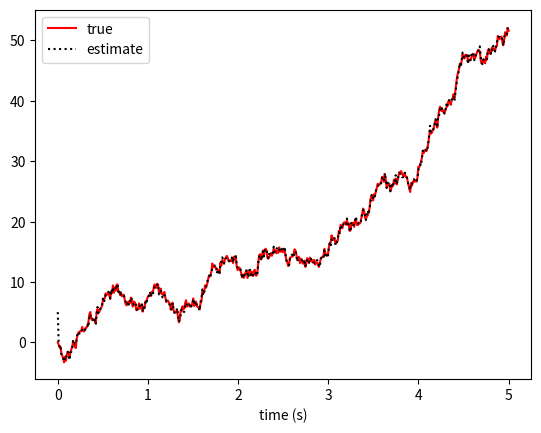

Source code (Python):
import numpy as np 
import matplotlib.pyplot as plt 

class train:
    def __init__(self, initial_state, dt=0.01):
        # initial_state = [x_t, \dot{x}_t]
        self.x = initial_state

        # time discretization
        self.dt = dt

        # noise 
        self.pn_mean = np.array([0., 0.])
        self.Q_t = np.array([[0.5, 0.],
                                [0., 0.6]]) # pn_cov
        
        self.mn_mean = np.array([0., 0.])
        self.R_t = np.array([[0.1, 0.],
                                [0., 0.7]]) # mn_cov

        # process matrices
        self.F_t = np.array([[1., self.dt],
                        [0., 1.]])
        self.B_t = np.array([0.5*self.dt**2, self.dt])

        # measurement matrices
        self.H_t = np.array([[1., 0.],
                             [0., 0.]])

    def update_state(self, u): 
        # u is scalar
        self.x = np.matmul(self.F_t, self.x) +  self.B_t*u + np.random.multivariate_normal(self.pn_mean, self.Q_t)
        self.z = np.matmul(self.H_t, self.x) + np.random.multivariate_normal(self.mn_mean, self.R_t)


class kalman_filter:
    def __init__(self, train, xhat_0, P_0):
        self.tr = train
        self.xhat = xhat_0
        self.P  = P_0
        
    def prediction_update(self, u):
        self.xhat = np.matmul(self.tr.F_t, self.xhat) + self.tr.B_t*u
        self.P = np.matmul(self.tr.F_t, np.matmul(self.P, self.tr.F_t.T)) + self.tr.Q_t
    
    def measurement_update(self, z):
        temp1 = np.matmul(self.P, self.tr.H_t.T)
        temp2 = np.linalg.inv(np.matmul(self.tr.H_t, temp1) + self.tr.R_t)
        K = np.matmul(temp1, temp2) # kalman gain
        self.xhat = self.xhat + np.matmul(K, (z - np.matmul(self.tr.H_t, self.xhat)))
        self.P = self.P - np.matmul(K, np.matmul(self.tr.H_t, self.P))


class simulation:
    def __init__(self, train, xhat_0, P_0, simulation_time, dt=0.01):
        self.T = simulation_time
        self.dt = dt
        self.t = np.linspace(0, self.T, int(self.T / self.dt))
        self.tr = train
        self.kf = kalman_filter(self.tr, xhat_0, P_0)

    
    def simulate(self):
        self.x_t = []
        self.xhat_t = []
        for i in range(len(self.t)):
            self.xhat_t.append(self.kf.xhat)
            self.x_t.append(self.tr.x)
            u = 0.2
            self.kf.prediction_update(u) 
            self.tr.update_state(u)
            self.kf.measurement_update(self.tr.z)
    
    def plot(self):
        self.x_t = np.array(self.x_t)
        self.xhat_t = np.array(self.xhat_t)
        x_t = self.x_t[:, 0]
        xhat_t = self.xhat_t[:, 0]

        # uncomment to plot estimation error
        # e = x_t - xhat_t
        # plt.plot(self.t, e, color = 'red') 
        # plt.plot(self.t, np.zeros(len(self.t)), color = 'black', linestyle = 'dashed')
        # plt.ylabel('estimation error')


        plt.plot(self.t, x_t, color='red', label='true')
        plt.plot(self.t, xhat_t, color='black', label='estimate', linestyle = 'dotted')
        plt.xlabel('time (s)')
        plt.legend()
        plt.show()


if __name__ == '__main__':
    train = train(np.array([0., 0.]))
    simulation_time = 5
    xhat_0 = np.array([5., 2.])
    P_0 = np.array([[0.1, 0.],
                    [0., 0.4]])
    sim = simulation(train, xhat_0, P_0, simulation_time)
    sim.simulate()
    sim.plot()



    